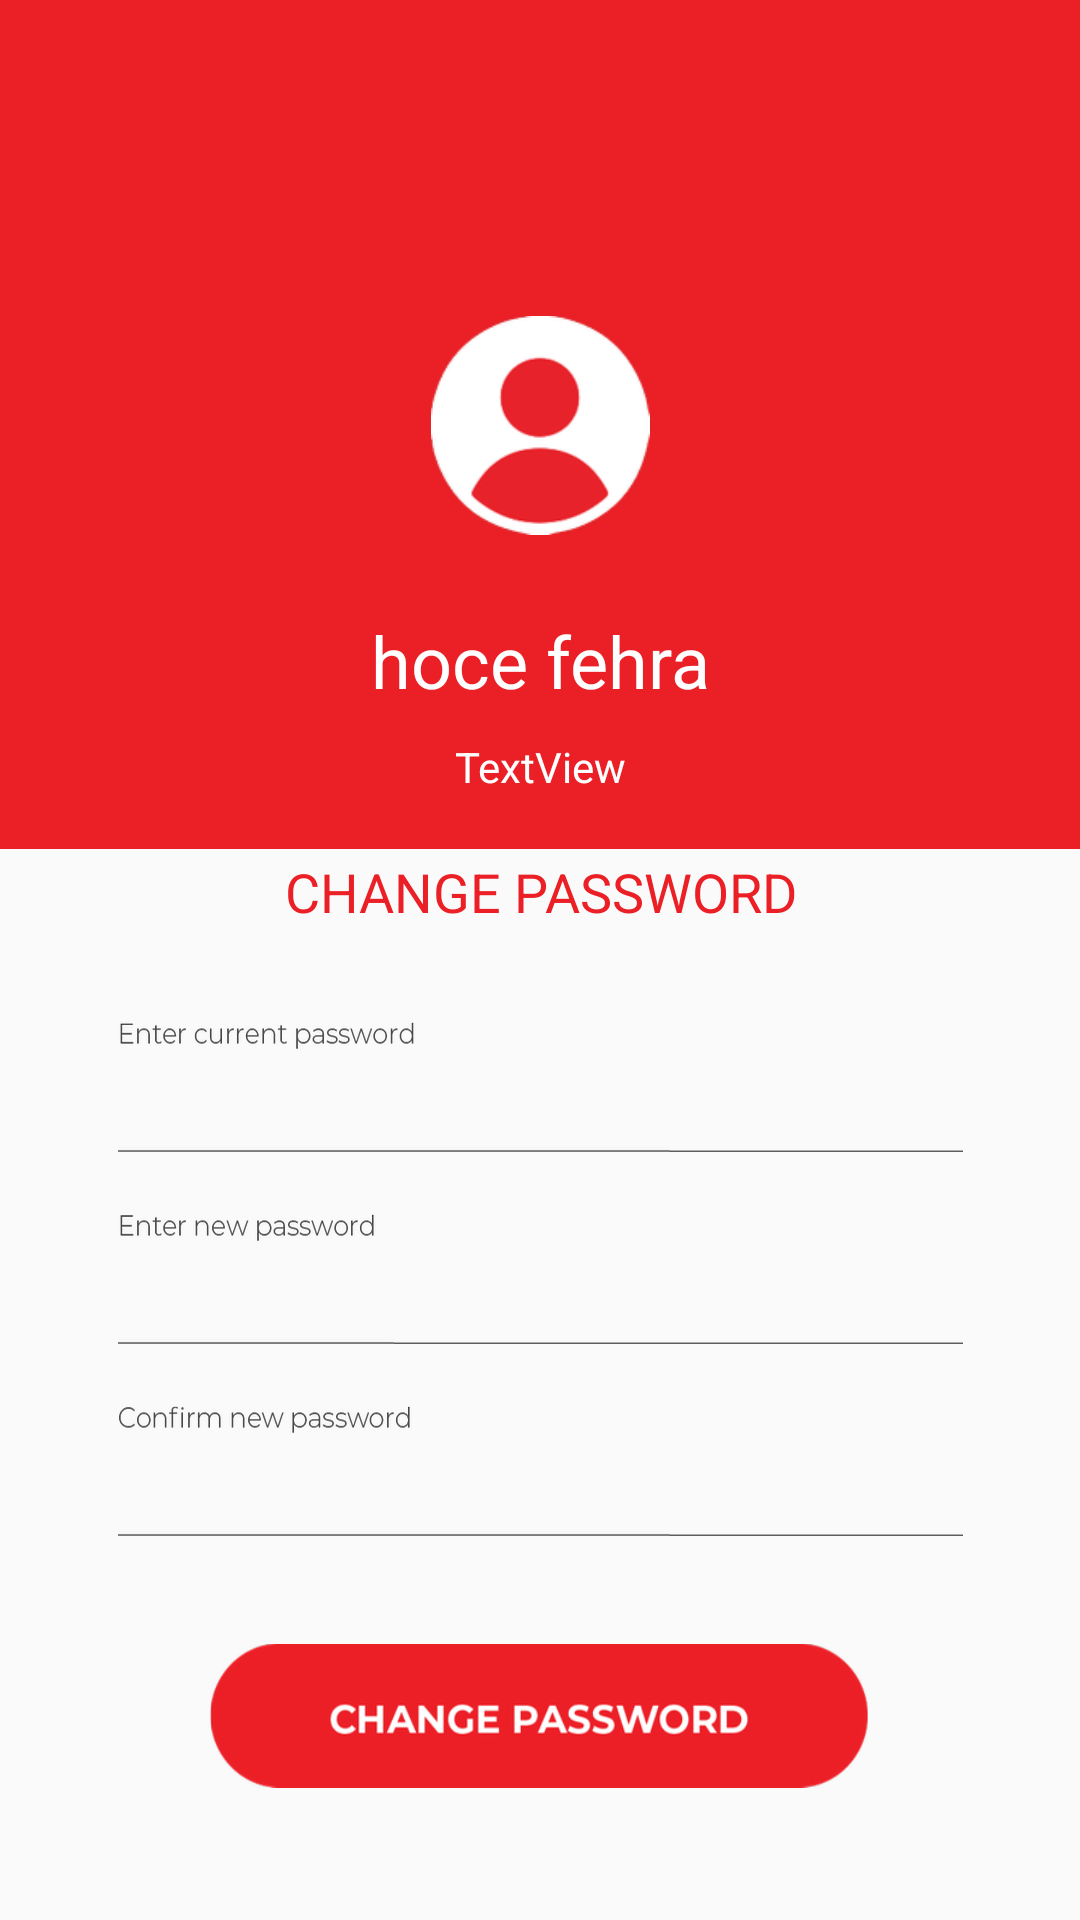

The Android layout XML behind this screen, and the referenced resources:
<!-- AndroidManifest.xml: application theme AppTheme -->
<!-- res/layout/activity_my_profile.xml -->
<?xml version="1.0" encoding="utf-8"?>
<android.support.constraint.ConstraintLayout xmlns:android="http://schemas.android.com/apk/res/android"
    xmlns:app="http://schemas.android.com/apk/res-auto"
    xmlns:tools="http://schemas.android.com/tools"
    android:layout_width="match_parent"
    android:layout_height="match_parent"
    tools:context=".MyProfile">

    <include
        layout="@layout/app_bar_myprofile"
        android:layout_width="match_parent"
        android:layout_height="match_parent" />

</android.support.constraint.ConstraintLayout>
<!-- res/layout/app_bar_myprofile.xml (included above) -->
<?xml version="1.0" encoding="utf-8"?>
<android.support.constraint.ConstraintLayout xmlns:android="http://schemas.android.com/apk/res/android"
    xmlns:app="http://schemas.android.com/apk/res-auto"
    xmlns:tools="http://schemas.android.com/tools"
    android:layout_width="match_parent"
    android:layout_height="match_parent">

    <android.support.design.widget.AppBarLayout
        android:id="@+id/appBarLayout"
        android:layout_width="match_parent"
        android:layout_height="wrap_content"
        android:theme="@style/AppTheme.AppBarOverlay">

        <android.support.v7.widget.Toolbar
            android:id="@+id/toolbar"
            android:layout_width="match_parent"
            android:layout_height="?attr/actionBarSize"
            android:background="?attr/colorPrimary"
            app:popupTheme="@style/AppTheme.PopupOverlay" />

    </android.support.design.widget.AppBarLayout>

    <EditText
        android:id="@+id/editText2"
        android:layout_width="wrap_content"
        android:layout_height="wrap_content"
        android:layout_marginBottom="20dp"
        android:background="@drawable/currentpass"
        android:ems="10"
        android:inputType="textPassword"
        app:layout_constraintBottom_toTopOf="@+id/editText3"
        app:layout_constraintEnd_toEndOf="parent"
        app:layout_constraintStart_toStartOf="parent" />

    <EditText
        android:id="@+id/editText3"
        android:layout_width="wrap_content"
        android:layout_height="wrap_content"
        android:layout_marginBottom="20dp"
        android:background="@drawable/newpass"
        android:ems="10"
        android:inputType="textPassword"
        app:layout_constraintBottom_toTopOf="@+id/editText4"
        app:layout_constraintEnd_toEndOf="parent"
        app:layout_constraintStart_toStartOf="parent" />

    <EditText
        android:id="@+id/editText4"
        android:layout_width="wrap_content"
        android:layout_height="wrap_content"
        android:layout_marginBottom="36dp"
        android:background="@drawable/confirmnewpass"
        android:ems="10"
        android:inputType="textPassword"
        app:layout_constraintBottom_toTopOf="@+id/button2"
        app:layout_constraintEnd_toEndOf="parent"
        app:layout_constraintStart_toStartOf="parent" />

    <Button
        android:id="@+id/button2"
        android:layout_width="220dp"
        android:layout_height="wrap_content"
        android:layout_marginBottom="44dp"
        android:background="@drawable/chagepassword"
        app:layout_constraintBottom_toBottomOf="parent"
        app:layout_constraintEnd_toEndOf="parent"
        app:layout_constraintStart_toStartOf="parent" />

    <ImageView
        android:id="@+id/imageView2"
        android:layout_width="match_parent"
        android:layout_height="235dp"
        android:layout_marginBottom="8dp"
        android:layout_marginTop="48dp"
        android:background="@color/colorPrimary"
        app:layout_constraintBottom_toBottomOf="parent"
        app:layout_constraintEnd_toEndOf="parent"
        app:layout_constraintHorizontal_bias="1.0"
        app:layout_constraintStart_toStartOf="parent"
        app:layout_constraintTop_toTopOf="@+id/appBarLayout"
        app:layout_constraintVertical_bias="0.0" />

    <ImageView
        android:id="@+id/imageView3"
        android:layout_width="77dp"
        android:layout_height="73dp"
        android:layout_marginBottom="8dp"
        android:layout_marginTop="8dp"
        app:layout_constraintBottom_toTopOf="@+id/name"
        app:layout_constraintEnd_toEndOf="parent"
        app:layout_constraintStart_toStartOf="parent"
        app:layout_constraintTop_toTopOf="parent"
        app:layout_constraintVertical_bias="0.846"
        app:srcCompat="@drawable/profileicon" />

    <TextView
        android:id="@+id/name"
        android:layout_width="133dp"
        android:layout_height="36dp"
        android:layout_marginBottom="6dp"
        android:text="hoce fehra"
        android:textAlignment="center"
        android:textSize="24dp"
        android:fontFamily="sans-serif"
        android:textColor="@color/colorPrimaryWhite"
        app:layout_constraintBottom_toTopOf="@+id/email"
        app:layout_constraintEnd_toEndOf="parent"
        app:layout_constraintStart_toStartOf="parent" />

    <TextView
        android:id="@+id/email"
        android:layout_width="200dp"
        android:layout_height="29dp"
        android:layout_marginBottom="10dp"
        android:fontFamily="sans-serif"
        android:text="TextView"
        android:textAlignment="center"
        android:textColor="@color/colorPrimaryWhite"
        android:textSize="14dp"
        app:layout_constraintBottom_toTopOf="@+id/textView4"
        app:layout_constraintEnd_toEndOf="parent"
        app:layout_constraintStart_toStartOf="parent" />

    <TextView
        android:id="@+id/textView4"
        android:layout_width="200dp"
        android:layout_height="29dp"
        android:layout_marginBottom="26dp"
        android:fontFamily="sans-serif"
        android:text="CHANGE PASSWORD"
        android:textAlignment="center"
        android:textColor="@color/colorPrimary"
        android:textSize="18dp"
        app:layout_constraintBottom_toTopOf="@+id/editText2"
        app:layout_constraintEnd_toEndOf="parent"
        app:layout_constraintStart_toStartOf="parent" />

</android.support.constraint.ConstraintLayout>
<!-- resources referenced by this layout -->
<resources>
  <color name="colorPrimary">#ea2026</color>
  <color name="colorPrimaryWhite">#ffffff</color>
  <!-- drawable chagepassword: png bitmap (drawable-hdpi, 7337 bytes) -->
  <!-- drawable confirmnewpass: png bitmap (drawable-hdpi, 4012 bytes) -->
  <!-- drawable currentpass: png bitmap (drawable-hdpi, 4044 bytes) -->
  <!-- drawable newpass: png bitmap (drawable-hdpi, 3659 bytes) -->
  <!-- drawable profileicon: png bitmap (drawable-hdpi, 3926 bytes) -->
  <style name="AppTheme.AppBarOverlay" parent="ThemeOverlay.AppCompat.Dark.ActionBar" />
  <style name="AppTheme.PopupOverlay" parent="ThemeOverlay.AppCompat.Light" />
  <style name="AppTheme" parent="Theme.AppCompat.Light.DarkActionBar">
          
          <item name="colorPrimary">@color/colorPrimary</item>
          <item name="colorPrimaryDark">@color/colorPrimaryDark</item>
          <item name="colorAccent">@color/colorAccent</item>
          <item name="windowActionBar">false</item>
          <item name="windowNoTitle">true</item>
      </style>
  <color name="colorPrimaryDark">#0e195d</color>
  <color name="colorAccent">#ff4081</color>
</resources>
